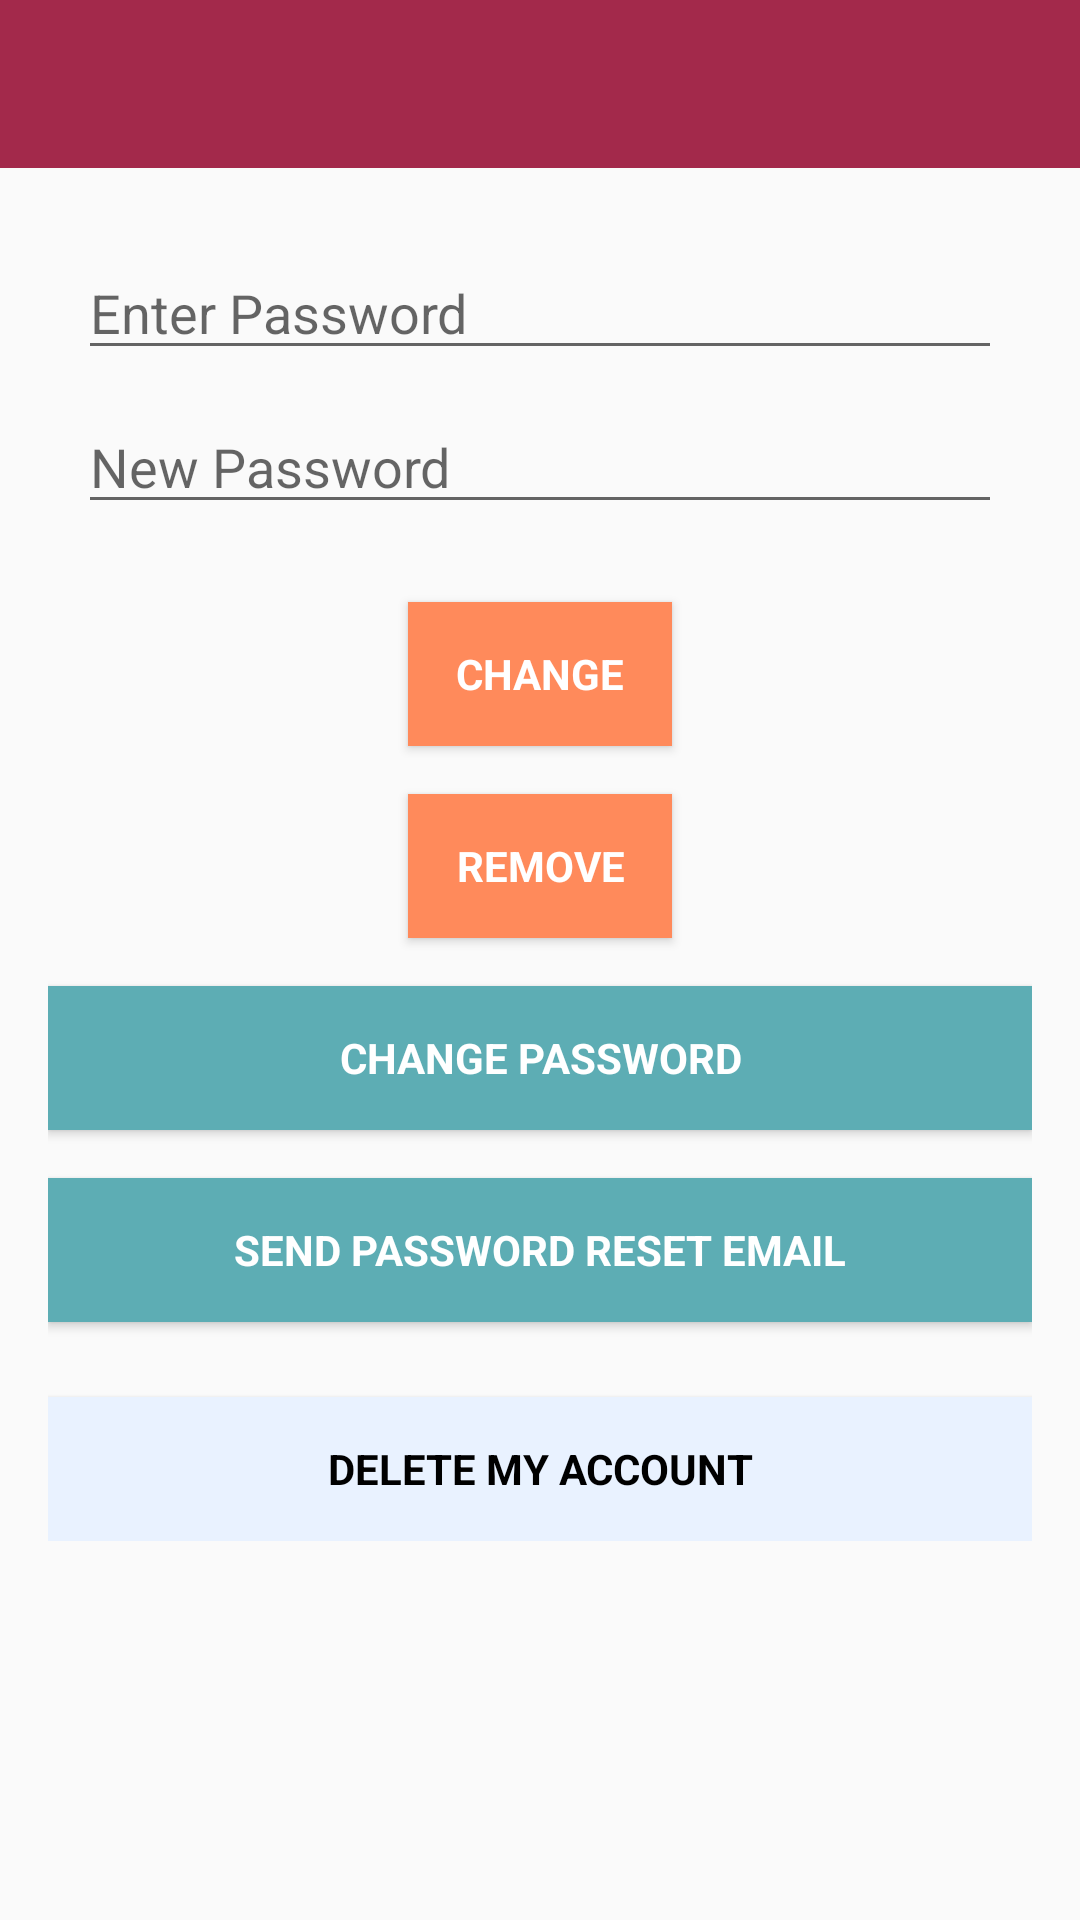

The Android layout XML behind this screen, and the referenced resources:
<!-- AndroidManifest.xml: application theme AppTheme -->
<!-- res/layout/activity_profile.xml -->
<?xml version="1.0" encoding="utf-8"?>
<android.support.design.widget.CoordinatorLayout xmlns:android="http://schemas.android.com/apk/res/android"
    xmlns:app="http://schemas.android.com/apk/res-auto"
    xmlns:tools="http://schemas.android.com/tools"
    android:layout_width="match_parent"
    android:layout_height="match_parent"
    android:fitsSystemWindows="true"
    tools:context=".ProfileActivity">

    <android.support.design.widget.AppBarLayout
        android:layout_width="match_parent"
        android:layout_height="wrap_content"
        app:elevation="0dp">
        

        <android.support.v7.widget.Toolbar
            android:id="@+id/toolbar"
            android:layout_width="match_parent"
            android:layout_height="?attr/actionBarSize"
            android:background="@color/Darker"
            app:layout_scrollFlags="scroll|enterAlways" />
        

    </android.support.design.widget.AppBarLayout>

    <LinearLayout
        android:layout_width="match_parent"
        android:layout_height="wrap_content"
        android:orientation="vertical"
        android:paddingBottom="@dimen/activity_vertical_margin"
        android:paddingLeft="@dimen/activity_horizontal_margin"
        android:paddingRight="@dimen/activity_horizontal_margin"
        android:paddingTop="@dimen/activity_vertical_margin"
        app:layout_behavior="@string/appbar_scrolling_view_behavior">


        <EditText
            android:id="@+id/password"
            android:layout_width="match_parent"
            android:layout_height="wrap_content"
            android:layout_margin="10dp"
            android:focusableInTouchMode="true"
            android:hint="@string/prompt_password"
            android:imeActionId="@+id/login"
            android:imeOptions="actionUnspecified"
            android:inputType="textPassword"
            android:maxLines="1"
            android:singleLine="true" />

        <EditText
            android:id="@+id/newPassword"
            android:layout_width="match_parent"
            android:layout_height="wrap_content"
            android:layout_marginBottom="10dp"
            android:layout_marginLeft="10dp"
            android:layout_marginRight="10dp"
            android:focusableInTouchMode="true"
            android:hint="@string/new_pass"
            android:imeActionId="@+id/login"
            android:imeOptions="actionUnspecified"
            android:inputType="textPassword"
            android:maxLines="1"
            android:singleLine="true" />

        <Button
            android:id="@+id/changePass"
            style="?android:textAppearanceSmall"
            android:layout_width="wrap_content"
            android:layout_height="wrap_content"
            android:layout_marginTop="16dp"
            android:background="@color/Orange"
            android:text="@string/btn_change"
            android:textColor="@android:color/white"
            android:textStyle="bold"
            android:layout_gravity="center"/>

        <ProgressBar
            android:id="@+id/progressBar"
            android:layout_width="30dp"
            android:layout_height="30dp"
            android:visibility="gone" />

        <Button
            android:id="@+id/remove"
            style="?android:textAppearanceSmall"
            android:layout_width="wrap_content"
            android:layout_height="wrap_content"
            android:layout_marginTop="16dp"
            android:background="@color/Orange"
            android:text="@string/btn_remove"
            android:textColor="@android:color/white"
            android:textStyle="bold"
            android:layout_gravity="center"/>

        <Button
            android:id="@+id/change_password_button"
            style="?android:textAppearanceSmall"
            android:layout_width="match_parent"
            android:layout_height="wrap_content"
            android:layout_marginTop="16dp"
            android:background="@color/Blue"
            android:text="@string/change_password"
            android:textColor="@android:color/white"
            android:textStyle="bold" />

        <Button
            android:id="@+id/sending_pass_reset_button"
            style="?android:textAppearanceSmall"
            android:layout_width="match_parent"
            android:layout_height="wrap_content"
            android:layout_marginTop="16dp"
            android:background="@color/Blue"
            android:text="@string/send_password_reset_email"
            android:textColor="@android:color/white"
            android:textStyle="bold" />

        
        <Button
            android:id="@+id/remove_user_button"
            style="?android:textAppearanceSmall"
            android:layout_width="match_parent"
            android:layout_height="wrap_content"
            android:layout_marginTop="25dp"
            android:background="@color/Light"
            android:text="delete my account"
            android:textColor="@android:color/black"
            android:textStyle="bold" />

    </LinearLayout>

</android.support.design.widget.CoordinatorLayout>
<!-- resources referenced by this layout -->
<resources>
  <color name="Blue">#5DADB4</color>
  <color name="Darker">#a3294b</color>
  <color name="Light">#e9f2ff</color>
  <color name="Orange">#ff8a5b</color>
  <dimen name="activity_horizontal_margin">16dp</dimen>
  <dimen name="activity_vertical_margin">16dp</dimen>
  <string name="btn_change">Change</string>
  <string name="btn_remove">Remove</string>
  <string name="btn_sign_out">Sign Out</string>
  <string name="change_password">Change Password</string>
  <string name="new_pass">New Password</string>
  <string name="prompt_password">Enter Password</string>
  <string name="send_password_reset_email">Send Password reset email</string>
  <style name="AppTheme.AppBarOverlay" parent="Base.ThemeOverlay.AppCompat.Dark.ActionBar" />
  <style name="AppTheme.PopupOverlay" parent="Base.ThemeOverlay.AppCompat.Light" />
  <style name="AppTheme" parent="Base.Theme.AppCompat.Light.DarkActionBar">
          
          <item name="colorPrimary">@color/colorPrimary</item>
          <item name="colorPrimaryDark">@color/colorPrimaryDark</item>
          <item name="colorAccent">@color/colorAccent</item>
          <item name="windowNoTitle">true</item>
          <item name="windowActionBar">false</item>
      </style>
  <color name="colorPrimary">#ffffff</color>
  <color name="colorPrimaryDark">#F4511E</color>
  <color name="colorAccent">#CDDC39</color>
</resources>
